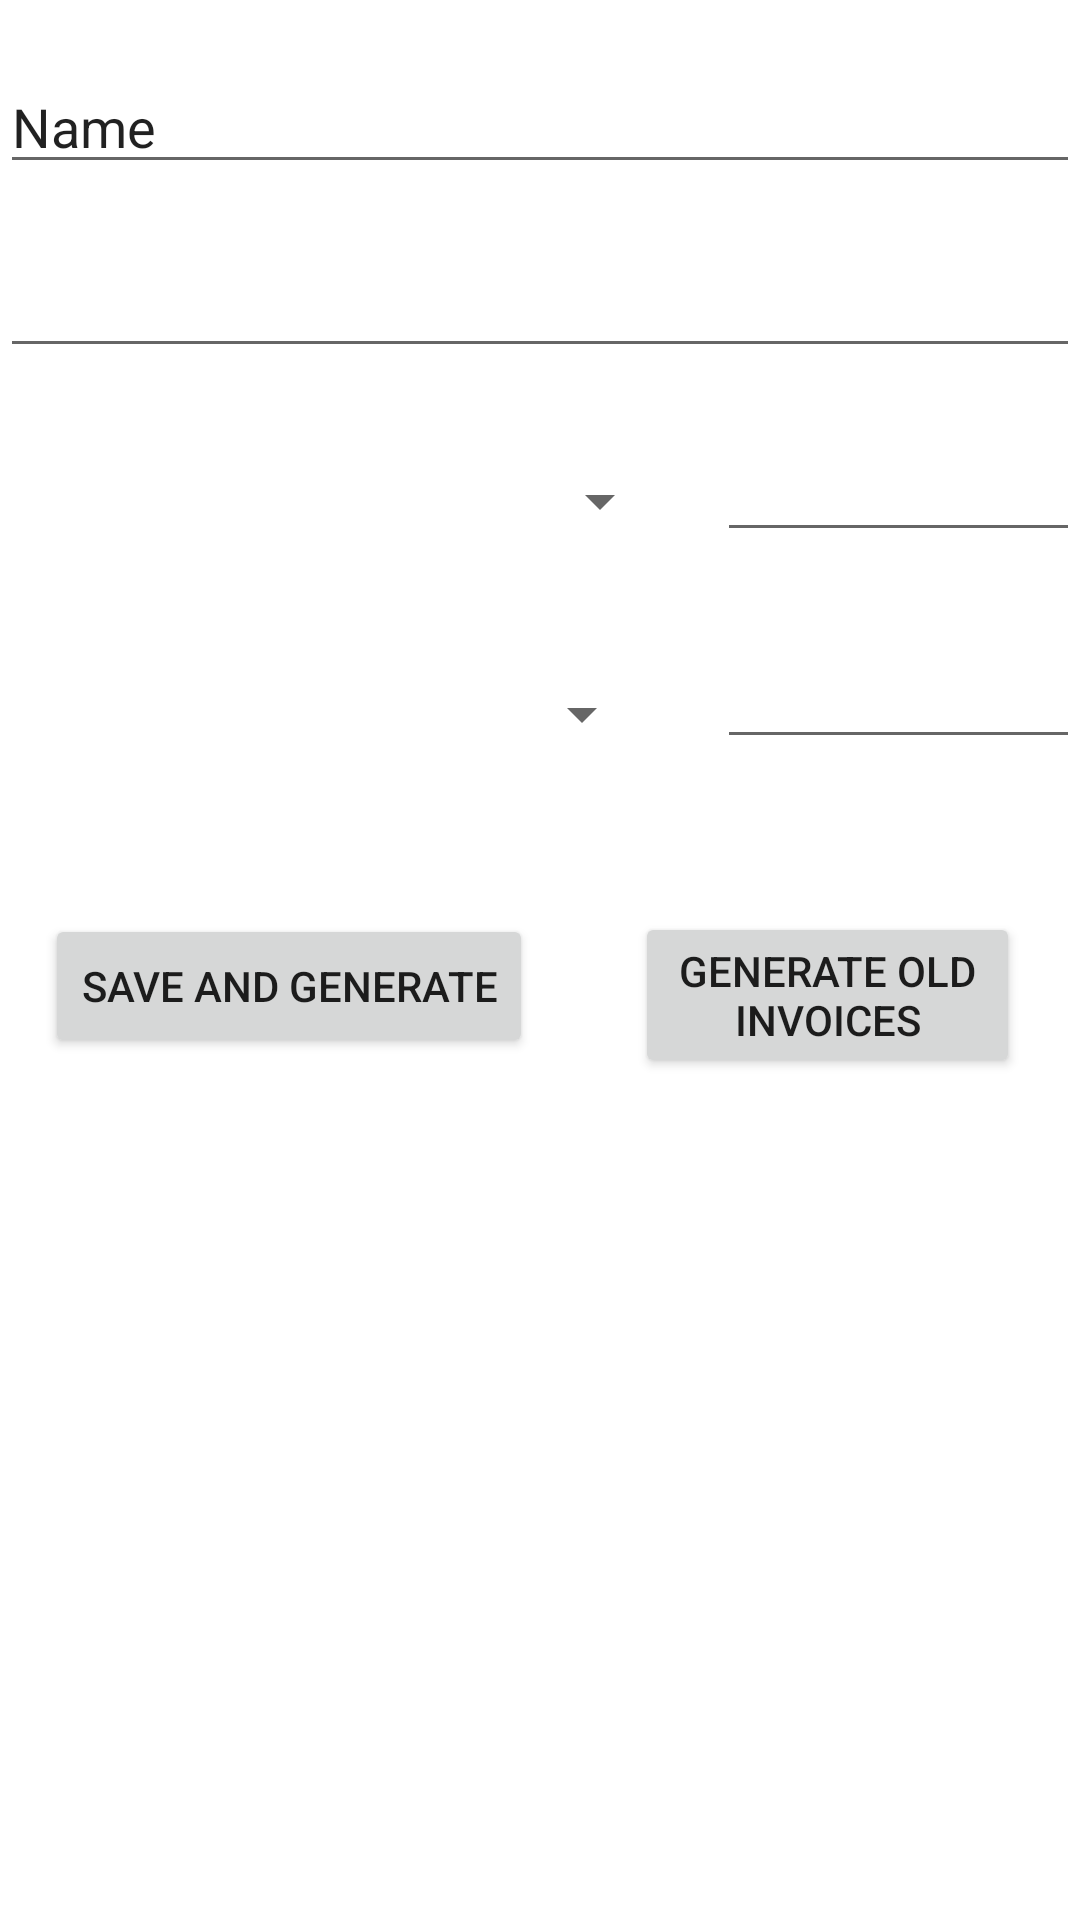

This screen was rendered from an Android layout file. Write that file and the resources it references.
<!-- AndroidManifest.xml: application theme Theme.GenBill -->
<!-- res/layout/activity_main.xml -->
<?xml version="1.0" encoding="utf-8"?>
<RelativeLayout xmlns:android="http://schemas.android.com/apk/res/android"
    xmlns:app="http://schemas.android.com/apk/res-auto"
    xmlns:tools="http://schemas.android.com/tools"
    android:layout_width="match_parent"
    android:layout_height="match_parent"
    tools:context=".MainActivity">

    <EditText
        android:id="@+id/editTextName"
        android:layout_width="match_parent"
        android:layout_height="wrap_content"
        android:ems="10"
        android:layout_marginTop="20dp"
        android:inputType="textPersonName"
        android:text="Name" />

    <EditText
        android:id="@+id/editTextNumber"
        android:layout_width="match_parent"
        android:layout_height="wrap_content"
        android:layout_below="@+id/editTextName"
        android:layout_marginTop="20dp"
        android:ems="10"
        android:inputType="number" />

    <Spinner
        android:id="@+id/spinner1"
        android:layout_width="224dp"
        android:layout_height="49dp"
        android:layout_below="@+id/editTextNumber"
        android:layout_alignParentStart="true"
        android:layout_marginStart="0dp"
        android:layout_marginTop="20dp" />

    <EditText
        android:id="@+id/qty1"
        android:layout_width="wrap_content"
        android:layout_height="wrap_content"
        android:layout_alignTop="@+id/spinner1"
        android:layout_marginStart="15dp"
        android:layout_marginTop="0dp"
        android:layout_toEndOf="@+id/spinner1"
        android:ems="10"
        android:inputType="number" />

    <Spinner
        android:id="@+id/spinner2"
        android:layout_width="224dp"
        android:layout_height="53dp"
        android:layout_below="@+id/spinner1"
        android:layout_alignEnd="@+id/spinner1"
        android:layout_alignParentStart="true"
        android:layout_marginStart="4dp"
        android:layout_marginTop="20dp"
        android:layout_marginEnd="6dp" />

    <EditText
        android:id="@+id/qty2"
        android:layout_width="wrap_content"
        android:layout_height="wrap_content"
        android:layout_alignTop="@+id/spinner2"
        android:layout_marginStart="15dp"
        android:layout_marginTop="0dp"
        android:layout_toEndOf="@+id/spinner2"
        android:ems="10"
        android:inputType="number" />

    <Button
        android:id="@+id/buttonsaveprint"
        android:layout_width="wrap_content"
        android:layout_height="wrap_content"
        android:layout_below="@+id/spinner2"
        android:layout_alignParentStart="true"
        android:layout_marginStart="15dp"
        android:layout_marginTop="40dp"
        android:text="save and Generate" />

    <Button
        android:id="@+id/buttonprintold"
        android:layout_width="wrap_content"
        android:layout_height="wrap_content"
        android:layout_alignTop="@+id/buttonsaveprint"
        android:layout_marginStart="34dp"
        android:layout_marginTop="-1dp"
        android:layout_marginEnd="20dp"
        android:layout_marginRight="20dp"
        android:layout_marginBottom="20dp"
        android:layout_toEndOf="@+id/buttonsaveprint"
        android:text="generate old Invoices" />


</RelativeLayout>
<!-- resources referenced by this layout -->
<resources>
  <style name="Theme.GenBill" parent="Theme.MaterialComponents.DayNight.NoActionBar">
          
          <item name="colorPrimary">@color/purple_500</item>
          <item name="colorPrimaryVariant">@color/purple_700</item>
          <item name="colorOnPrimary">@color/white</item>
          
          <item name="colorSecondary">@color/teal_200</item>
          <item name="colorSecondaryVariant">@color/teal_700</item>
          <item name="colorOnSecondary">@color/black</item>
          
          <item name="android:statusBarColor" tools:targetApi="l">?attr/colorPrimaryVariant</item>
          
      </style>
  <!-- not gathered from this repository: default colours our renderer supplied (Android Studio template values) -->
  <color name="purple_500">#FF6200EE</color>
  <color name="purple_700">#FF3700B3</color>
  <color name="teal_200">#FF03DAC5</color>
  <color name="teal_700">#FF018786</color>
  <color name="black">#FF000000</color>
  <color name="white">#FFFFFFFF</color>
</resources>
